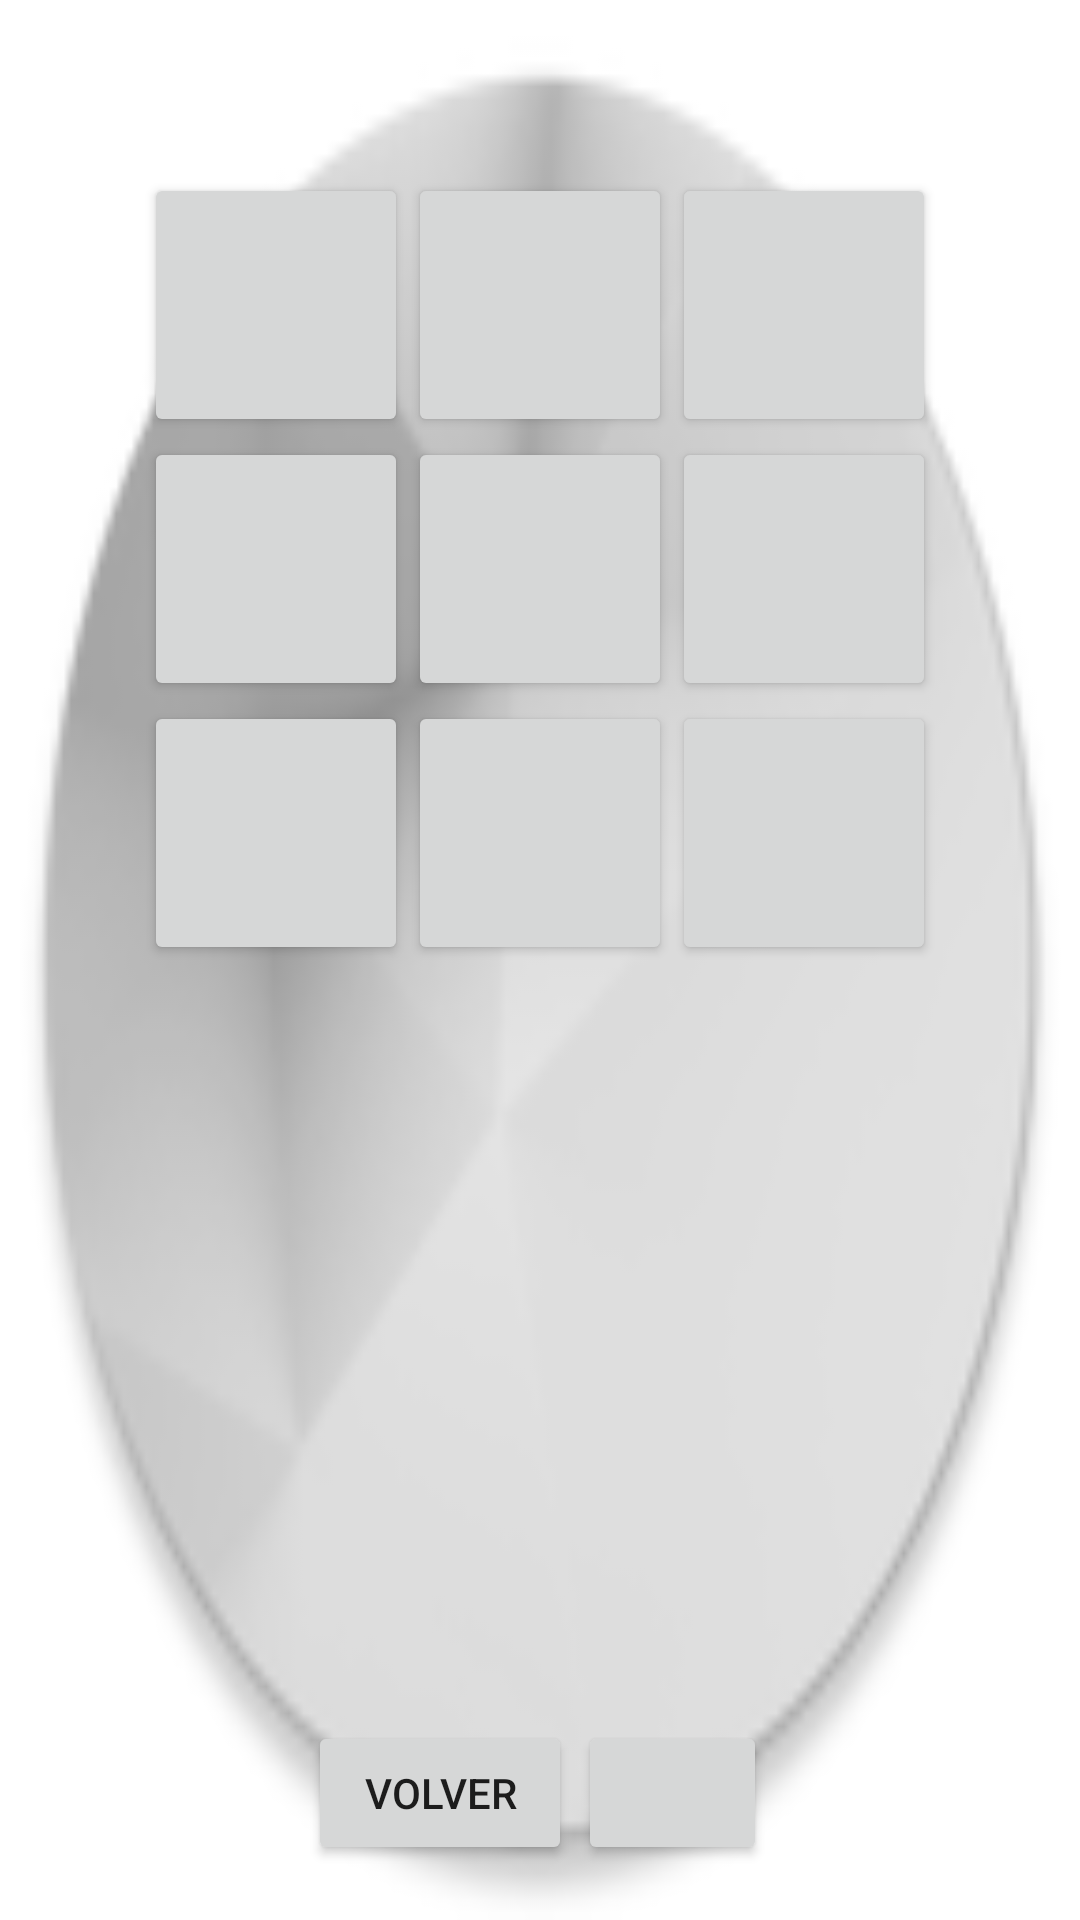

Produce the Android XML layout that renders to this screen, including the resource entries it uses.
<!-- AndroidManifest.xml: application theme Theme.Parcial2Moviles -->
<!-- res/layout/activity_game.xml -->
<?xml version="1.0" encoding="utf-8"?>

<androidx.constraintlayout.widget.ConstraintLayout xmlns:android="http://schemas.android.com/apk/res/android"
    xmlns:app="http://schemas.android.com/apk/res-auto"
    xmlns:tools="http://schemas.android.com/tools"
    android:layout_width="match_parent"
    android:layout_height="match_parent"
    android:background="@mipmap/app_background1">

    <GridLayout
        android:id="@+id/grid_layout"
        android:layout_width="wrap_content"
        android:layout_height="wrap_content"
        android:layout_marginStart="73dp"
        android:layout_marginTop="140dp"
        android:layout_marginEnd="73dp"
        android:layout_marginBottom="251dp"
        android:columnCount="3"
        android:rowCount="3"
        app:layout_constraintBottom_toTopOf="@+id/linearLayout"
        app:layout_constraintEnd_toEndOf="parent"
        app:layout_constraintStart_toStartOf="parent"
        app:layout_constraintTop_toTopOf="parent"
        tools:ignore="MissingConstraints">

        <Button
            android:id="@+id/button_00"
            android:layout_width="88dp"
            android:layout_height="88dp"
            android:textSize="24sp" />

        <Button
            android:id="@+id/button_01"
            android:layout_width="88dp"
            android:layout_height="88dp"
            android:textSize="24sp" />

        <Button
            android:id="@+id/button_02"
            android:layout_width="88dp"
            android:layout_height="88dp"
            android:textSize="24sp" />

        <Button
            android:id="@+id/button_10"
            android:layout_width="88dp"
            android:layout_height="88dp"
            android:textSize="24sp" />

        <Button
            android:id="@+id/button_11"
            android:layout_width="88dp"
            android:layout_height="88dp"
            android:textSize="24sp" />

        <Button
            android:id="@+id/button_12"
            android:layout_width="88dp"
            android:layout_height="88dp"
            android:textSize="24sp" />

        <Button
            android:id="@+id/button_20"
            android:layout_width="88dp"
            android:layout_height="88dp"
            android:textSize="24sp" />

        <Button
            android:id="@+id/button_21"
            android:layout_width="88dp"
            android:layout_height="88dp"
            android:textSize="24sp" />

        <Button
            android:id="@+id/button_22"
            android:layout_width="88dp"
            android:layout_height="88dp"
            android:textSize="24sp" />

    </GridLayout>

    <LinearLayout
        android:id="@+id/linearLayout"
        android:layout_width="157dp"
        android:layout_height="50dp"
        android:layout_marginBottom="100dp"
        android:orientation="horizontal"
        app:layout_constraintBottom_toBottomOf="parent"
        app:layout_constraintEnd_toEndOf="parent"
        app:layout_constraintStart_toStartOf="parent"
        app:layout_constraintTop_toBottomOf="@+id/grid_layout">

        <Button
            android:id="@+id/button_two"
            android:layout_width="wrap_content"
            android:layout_height="wrap_content"
            android:layout_margin="1dp"
            android:onClick="goToMenu"
            android:text="Volver" />

        <Button
            android:id="@+id/button_reset"
            android:layout_width="63dp"
            android:layout_height="wrap_content"
            android:layout_margin="1dp"
            android:textSize="14sp"
            app:icon="@android:drawable/ic_menu_revert" />
    </LinearLayout>

</androidx.constraintlayout.widget.ConstraintLayout>
<!-- resources referenced by this layout -->
<resources>
  <!-- mipmap app_background1: png bitmap (mipmap-mdpi, 2742 bytes) -->
  <style name="Theme.Parcial2Moviles" parent="Theme.MaterialComponents.DayNight.DarkActionBar">
          
          <item name="colorPrimary">@color/purple_500</item>
          <item name="colorPrimaryVariant">@color/purple_700</item>
          <item name="colorOnPrimary">@color/white</item>
          
          <item name="colorSecondary">@color/teal_200</item>
          <item name="colorSecondaryVariant">@color/teal_700</item>
          <item name="colorOnSecondary">@color/black</item>
          
          <item name="android:statusBarColor">?attr/colorPrimaryVariant</item>
          
      </style>
  <color name="purple_500">#FF6200EE</color>
  <color name="purple_700">#4E95FF</color>
  <color name="white">#FFFFFFFF</color>
  <color name="teal_200">#FF03DAC5</color>
  <color name="teal_700">#FF018786</color>
  <color name="black">#FF000000</color>
</resources>
